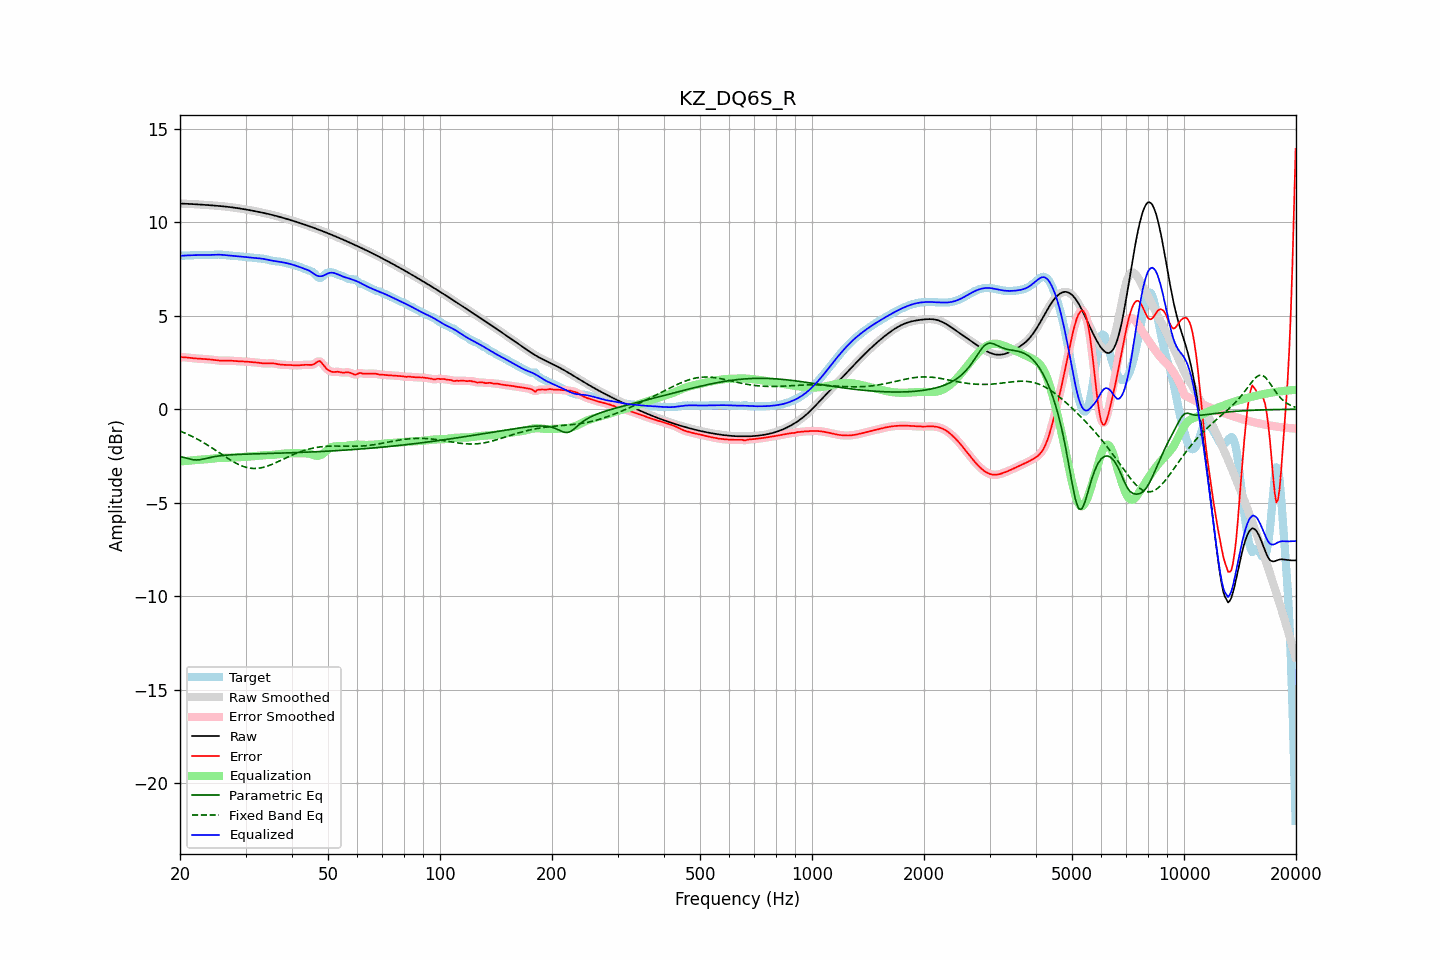

The data file committed next to this chart (first rows):
frequency, raw, error, smoothed, error_smoothed, equalization, parametric_eq, fixed_band_eq, equalized_raw, equalized_smoothed, target
20.00, 10.99, 2.79, 10.99, 2.79, -2.80, -2.53, -1.17, 8.20, 8.20, 8.21
20.20, 10.99, 2.79, 10.99, 2.79, -2.79, -2.55, -1.20, 8.20, 8.20, 8.21
20.40, 10.99, 2.78, 10.99, 2.78, -2.78, -2.57, -1.24, 8.21, 8.21, 8.21
20.61, 10.99, 2.78, 10.99, 2.78, -2.77, -2.59, -1.27, 8.22, 8.22, 8.21
20.81, 10.98, 2.77, 10.98, 2.77, -2.76, -2.62, -1.31, 8.22, 8.22, 8.21
21.02, 10.98, 2.76, 10.98, 2.76, -2.75, -2.64, -1.35, 8.22, 8.22, 8.22
21.23, 10.97, 2.75, 10.97, 2.75, -2.75, -2.66, -1.39, 8.23, 8.23, 8.23
21.44, 10.97, 2.74, 10.97, 2.74, -2.74, -2.68, -1.43, 8.23, 8.23, 8.23
21.66, 10.96, 2.73, 10.96, 2.73, -2.73, -2.70, -1.47, 8.23, 8.23, 8.24
21.87, 10.96, 2.72, 10.96, 2.72, -2.72, -2.71, -1.52, 8.24, 8.24, 8.24
22.09, 10.95, 2.71, 10.95, 2.71, -2.72, -2.71, -1.56, 8.24, 8.24, 8.24
22.31, 10.95, 2.71, 10.95, 2.71, -2.71, -2.71, -1.61, 8.24, 8.24, 8.24
22.54, 10.94, 2.70, 10.94, 2.70, -2.70, -2.71, -1.66, 8.24, 8.24, 8.24
22.76, 10.94, 2.70, 10.94, 2.70, -2.70, -2.69, -1.70, 8.24, 8.24, 8.24
22.99, 10.93, 2.69, 10.93, 2.69, -2.69, -2.68, -1.75, 8.24, 8.24, 8.24
23.22, 10.93, 2.69, 10.93, 2.69, -2.69, -2.66, -1.80, 8.24, 8.24, 8.24
23.45, 10.92, 2.68, 10.92, 2.68, -2.68, -2.64, -1.86, 8.24, 8.24, 8.24
23.69, 10.92, 2.68, 10.91, 2.68, -2.67, -2.62, -1.91, 8.24, 8.24, 8.24
23.92, 10.91, 2.67, 10.91, 2.67, -2.66, -2.60, -1.96, 8.24, 8.24, 8.24
24.16, 10.90, 2.66, 10.90, 2.66, -2.65, -2.58, -2.02, 8.25, 8.25, 8.25
24.40, 10.90, 2.64, 10.90, 2.64, -2.64, -2.56, -2.07, 8.25, 8.25, 8.25
24.65, 10.89, 2.63, 10.89, 2.63, -2.63, -2.54, -2.13, 8.26, 8.26, 8.26
24.89, 10.88, 2.62, 10.88, 2.62, -2.62, -2.53, -2.19, 8.26, 8.26, 8.26
25.14, 10.88, 2.61, 10.88, 2.61, -2.61, -2.51, -2.24, 8.26, 8.26, 8.26
25.39, 10.87, 2.60, 10.87, 2.60, -2.61, -2.50, -2.30, 8.26, 8.26, 8.27
25.65, 10.86, 2.60, 10.86, 2.60, -2.60, -2.49, -2.36, 8.26, 8.26, 8.26
25.91, 10.85, 2.59, 10.85, 2.59, -2.60, -2.48, -2.42, 8.25, 8.25, 8.26
26.16, 10.84, 2.60, 10.84, 2.60, -2.60, -2.47, -2.47, 8.25, 8.25, 8.25
26.43, 10.84, 2.60, 10.83, 2.60, -2.60, -2.46, -2.53, 8.24, 8.24, 8.24
26.69, 10.83, 2.60, 10.83, 2.60, -2.60, -2.45, -2.59, 8.23, 8.23, 8.23
26.96, 10.82, 2.60, 10.82, 2.60, -2.59, -2.45, -2.64, 8.22, 8.22, 8.22
27.23, 10.81, 2.60, 10.81, 2.60, -2.59, -2.44, -2.70, 8.21, 8.21, 8.21
27.50, 10.79, 2.59, 10.79, 2.59, -2.59, -2.44, -2.75, 8.21, 8.21, 8.20
27.77, 10.78, 2.58, 10.78, 2.58, -2.58, -2.43, -2.80, 8.20, 8.20, 8.20
28.05, 10.77, 2.58, 10.77, 2.58, -2.58, -2.43, -2.85, 8.19, 8.19, 8.19
28.33, 10.76, 2.57, 10.76, 2.57, -2.57, -2.42, -2.89, 8.19, 8.19, 8.19
28.62, 10.75, 2.56, 10.75, 2.56, -2.57, -2.42, -2.94, 8.18, 8.18, 8.18
28.90, 10.73, 2.56, 10.73, 2.56, -2.56, -2.41, -2.98, 8.17, 8.17, 8.17
29.19, 10.72, 2.56, 10.72, 2.56, -2.56, -2.41, -3.01, 8.16, 8.16, 8.16
29.48, 10.71, 2.55, 10.71, 2.55, -2.55, -2.41, -3.05, 8.15, 8.15, 8.15
29.78, 10.69, 2.55, 10.69, 2.55, -2.55, -2.40, -3.08, 8.14, 8.14, 8.14
30.08, 10.68, 2.54, 10.68, 2.54, -2.54, -2.40, -3.10, 8.13, 8.13, 8.13
30.38, 10.66, 2.54, 10.66, 2.54, -2.54, -2.40, -3.13, 8.12, 8.12, 8.12
30.68, 10.65, 2.53, 10.65, 2.53, -2.53, -2.40, -3.14, 8.11, 8.11, 8.11
30.99, 10.63, 2.52, 10.63, 2.52, -2.53, -2.39, -3.16, 8.10, 8.10, 8.11
31.30, 10.61, 2.52, 10.61, 2.52, -2.52, -2.39, -3.16, 8.10, 8.10, 8.10
31.61, 10.60, 2.51, 10.60, 2.51, -2.51, -2.39, -3.17, 8.09, 8.09, 8.09
31.93, 10.58, 2.50, 10.58, 2.50, -2.50, -2.39, -3.17, 8.08, 8.08, 8.08
32.24, 10.56, 2.49, 10.56, 2.49, -2.49, -2.38, -3.16, 8.07, 8.07, 8.07
32.57, 10.55, 2.48, 10.55, 2.48, -2.48, -2.38, -3.15, 8.07, 8.07, 8.06
32.89, 10.53, 2.47, 10.53, 2.47, -2.47, -2.38, -3.14, 8.06, 8.06, 8.06
33.22, 10.51, 2.46, 10.51, 2.46, -2.46, -2.38, -3.12, 8.05, 8.05, 8.05
33.55, 10.49, 2.45, 10.49, 2.45, -2.46, -2.37, -3.10, 8.03, 8.03, 8.04
33.89, 10.47, 2.45, 10.47, 2.45, -2.46, -2.37, -3.08, 8.02, 8.02, 8.03
34.23, 10.45, 2.45, 10.45, 2.45, -2.45, -2.37, -3.05, 8.00, 8.00, 8.01
34.57, 10.43, 2.45, 10.43, 2.45, -2.45, -2.37, -3.02, 7.98, 7.98, 7.99
34.92, 10.41, 2.45, 10.41, 2.45, -2.45, -2.36, -2.99, 7.96, 7.96, 7.96
35.27, 10.39, 2.46, 10.39, 2.45, -2.44, -2.36, -2.95, 7.95, 7.95, 7.94
35.62, 10.37, 2.45, 10.37, 2.45, -2.44, -2.36, -2.92, 7.93, 7.93, 7.92
35.97, 10.35, 2.44, 10.35, 2.44, -2.43, -2.36, -2.88, 7.92, 7.92, 7.91
... 635 more rows
